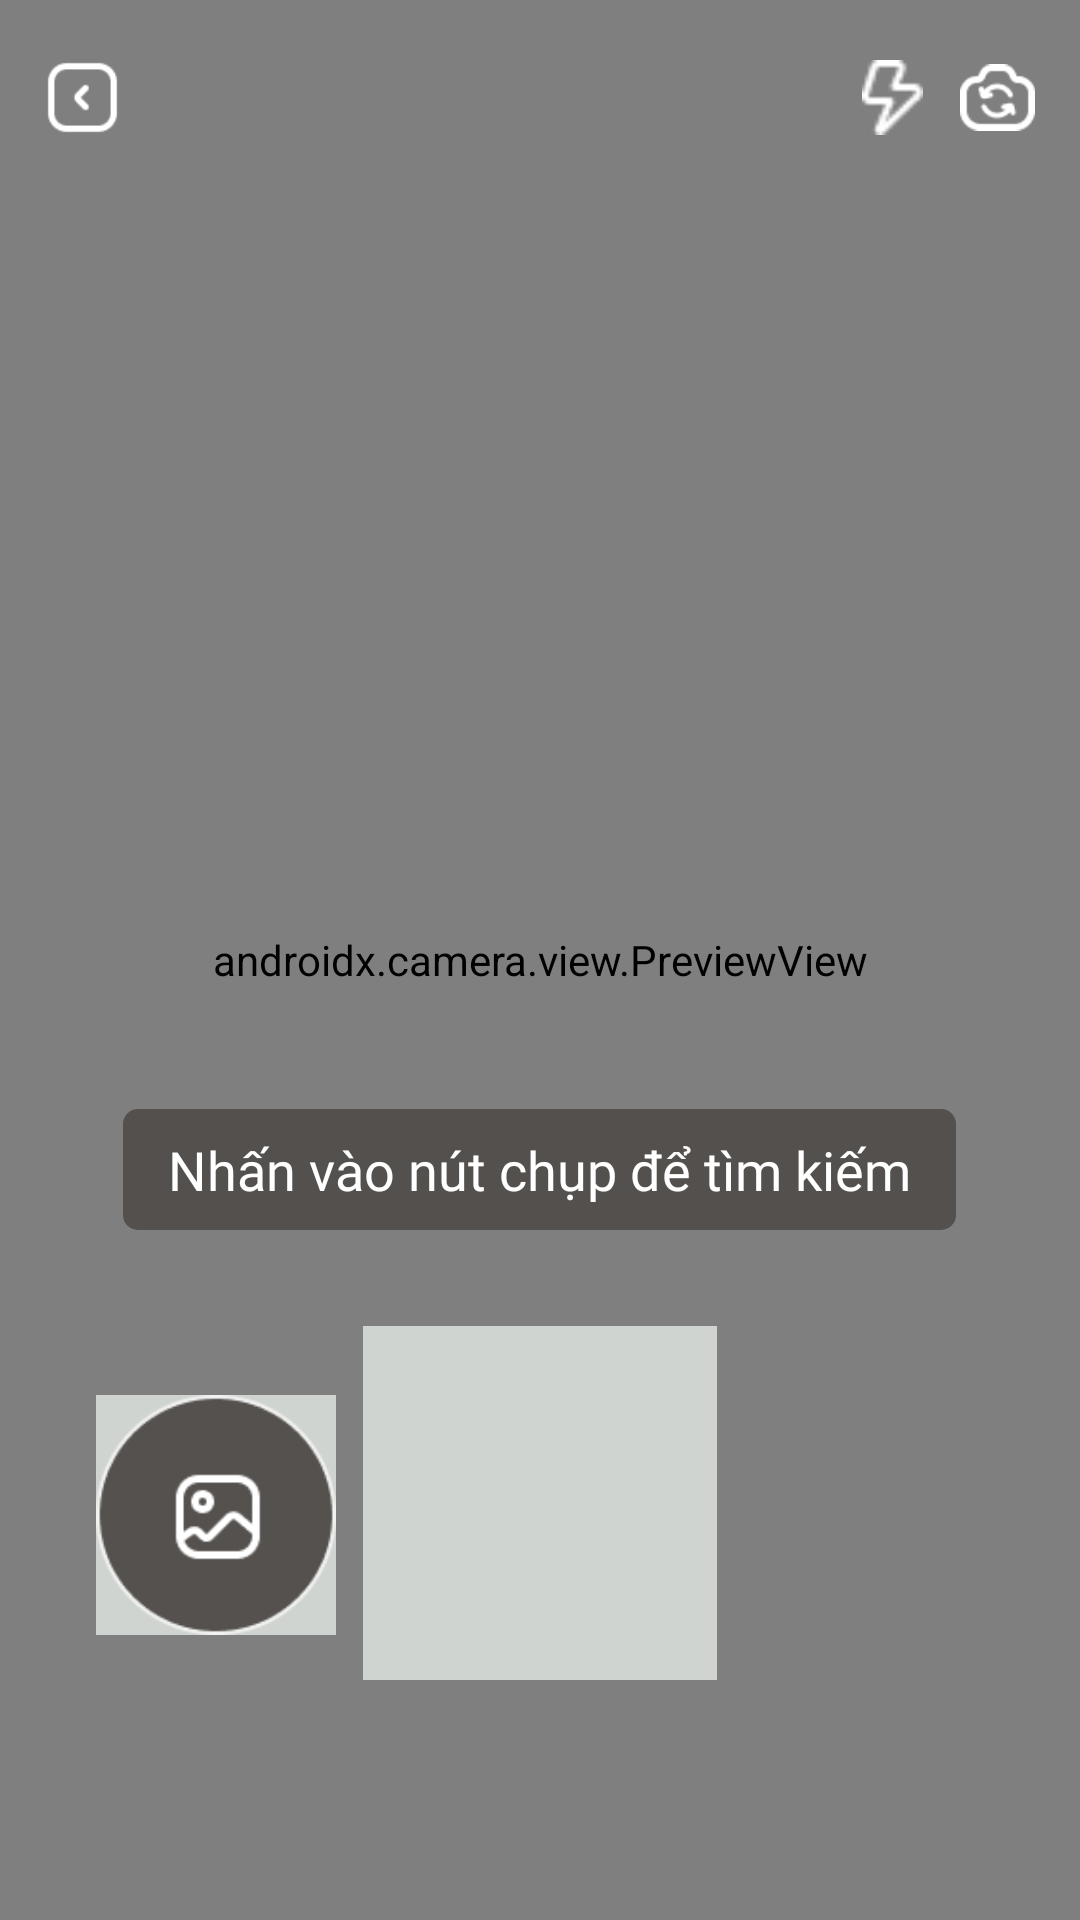

Reconstruct the res/layout file that produces this screen, plus the resources it refers to.
<!-- AndroidManifest.xml: application theme Theme.INNOWAVE -->
<!-- res/layout/activity_search_by_image.xml -->
<?xml version="1.0" encoding="utf-8"?>
<RelativeLayout xmlns:android="http://schemas.android.com/apk/res/android"
    xmlns:tools="http://schemas.android.com/tools"
    android:id="@+id/main"
    android:layout_width="match_parent"
    android:layout_height="match_parent"
    tools:context=".SearchByImageActivity">

    
    <androidx.camera.view.PreviewView
        android:id="@+id/camera_preview"
        android:layout_width="match_parent"
        android:layout_height="match_parent"
        android:background="#D0D4D0" />

    <LinearLayout
        android:layout_width="match_parent"
        android:layout_height="wrap_content"
        android:layout_marginStart="15dp"
        android:layout_marginTop="20dp"
        android:orientation="horizontal">
        <ImageView
            android:id="@+id/btnBack"
            android:layout_width="25dp"
            android:layout_height="25dp"
            android:src="@drawable/btn_back_white"/>

        <LinearLayout
            android:layout_width="match_parent"
            android:layout_height="wrap_content"
            android:gravity="end"
            android:layout_marginEnd="15dp">
            <ImageView
                android:id="@+id/btnFlash"
                android:layout_width="25dp"
                android:layout_height="25dp"
                android:src="@drawable/icon_flash"/>
            <ImageView
                android:id="@+id/btnChangeCam"
                android:layout_width="25dp"
                android:layout_height="25dp"
                android:src="@drawable/icon_change_cam"
                android:layout_marginStart="10dp"/>
        </LinearLayout>

    </LinearLayout>

    <TextView
        android:id="@+id/tv_info"
        android:layout_width="wrap_content"
        android:layout_height="wrap_content"
        android:text="@string/press_to_search"
        style="@style/Text_SubTitle"
        android:background="@drawable/bg_corner_radius"
        android:textColor="@color/white_color"
        android:paddingTop="8dp"
        android:paddingBottom="8dp"
        android:paddingLeft="15dp"
        android:paddingRight="15dp"
        android:layout_alignParentBottom="true"
        android:layout_centerHorizontal="true"
        android:layout_marginBottom="230dp"/>

    
    <ImageButton
        android:id="@+id/btn_gallery"
        android:layout_width="80dp"
        android:layout_height="80dp"
        android:layout_alignParentBottom="true"
        android:layout_alignParentStart="true"
        android:background="#D0D4D0"
        android:layout_marginStart="32dp"
        android:layout_marginBottom="95dp"
        android:src="@drawable/icon_gallery"
        android:scaleType="centerInside"/>

    
    <ImageButton
        android:id="@+id/btn_capture"
        android:layout_width="118dp"
        android:layout_height="118dp"
        android:layout_alignParentBottom="true"
        android:layout_centerHorizontal="true"
        android:layout_marginBottom="80dp"
        android:src="@drawable/ic_take_picture"
        android:background="#D0D4D0"
        android:scaleType="centerInside"/>

</RelativeLayout>
<!-- resources referenced by this layout -->
<resources>
  <color name="white_color">#FFFFFF</color>
  <!-- drawable bg_corner_radius (drawable) -->
  <?xml version="1.0" encoding="utf-8"?>
  <shape xmlns:android="http://schemas.android.com/apk/res/android"
      android:shape="rectangle">
      <solid android:color="#54504D" />
      <corners
          android:topLeftRadius="5dp"
          android:topRightRadius="5dp"
          android:bottomLeftRadius="5dp"
          android:bottomRightRadius="5dp"/>
  </shape>
  <!-- drawable btn_back_white: png bitmap (drawable, 579 bytes) -->
  <!-- drawable icon_change_cam: png bitmap (drawable, 809 bytes) -->
  <!-- drawable icon_flash: png bitmap (drawable, 325 bytes) -->
  <!-- drawable icon_gallery: png bitmap (drawable, 3068 bytes) -->
  <string name="press_to_search">Nhấn vào nút chụp để tìm kiếm</string>
  <style name="Text_SubTitle">
          <item name="android:fontFamily">@font/nunito_semi_bold</item>
          <item name="android:textSize">18sp</item>
          <item name="android:lineHeight">20sp</item>
      </style>
  <style name="Theme.INNOWAVE" parent="Base.Theme.INNOWAVE" />
  <style name="Base.Theme.INNOWAVE" parent="Theme.Material3.DayNight.NoActionBar">
          
          
      </style>
</resources>
